Run: headless pygame with SDL's dummy video driver; simulated clock (each Clock.tick advances the game by its frame time, no real sleeping); random seed 0; keys injected as events and as key.get_pressed() state; mouse plan: one left click at the window centre at the start of phase 2, then a move to the lower-right quarter at the start of phase 3.
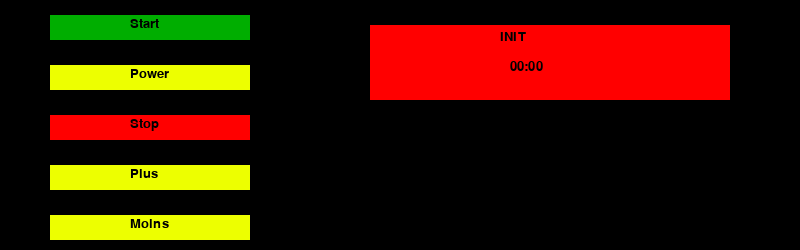
Frame 1 of 4 · flips 1–60 · no input
Frame 2 of 4 · flips 61–180 · clicked the window centre · tapped SPACE, RETURN · held RIGHT (→), D · screen unchanged from frame 1, image omitted
Frame 3 of 4 · flips 181–300 · moved the mouse to the lower-right quarter · held DOWN (↓), S · screen unchanged from frame 2, image omitted
Frame 4 of 4 · flips 301–420 · held LEFT (←), A, UP (↑), W · screen unchanged from frame 3, image omitted

The pygame program that drew these frames:

# -*- coding: utf-8 -*-
"""
Created on Sat May 05 08:07:25 2018

@author: quillot/costa
"""

import pygame as pg
import datetime
#initialisation de Pygame
pg.init()
#création de la fenêtre d'affichage
screen = pg.display.set_mode((800,250))
#création des rectangles : boutons et segments
s0 = pg.Rect(370,25,360,75)
b0 = pg.Rect(50,15,200,25)
b1 = pg.Rect(50,65,200,25)
b2 = pg.Rect(50,115,200,25)
b3 = pg.Rect(50,165,200,25)
b4 = pg.Rect(50,215,200,25)
#mise des rectangles dans des listes et état des rectangles : allumés ou éteints
rects = [s0,b0,b1,b2,b3,b4]
buttons = [b0,b1,b2,b3,b4]
#initialisation de la police pour l'affichage de texte et liste de texte à ajouter sur les boutons
myfont = pg.font.SysFont("monospace", 20)
labels = ["Start","Power","Stop","Plus","Moins"]
i = 0
pg.draw.rect(screen,(0,174,0),b0)
pg.draw.rect(screen,(237,255,0),b1)
pg.draw.rect(screen,(255,0,0),b2)
pg.draw.rect(screen,(237,255,0),b3)
pg.draw.rect(screen,(237,255,0),b4)
#Affichage des boutons et reinitialisation de leur état à éteint 
i = 0
for text in labels:
    label = myfont.render(text,1,(0,0,0))
    screen.blit(label,(130,17+i*50))
    i+=1

running=1
nb=10
etat=0
while running:
    #Detection des évenèments utilisateurs 
    for event in pg.event.get():
        if event.type == pg.KEYDOWN:			
            print(event)
            if event.key == pg.K_ESCAPE:
                running = 0 
                pg.quit()
    #Enregistrement des coordonnées de la souris si il y a eu un clique 
        if event.type == pg.MOUSEBUTTONDOWN:
            mcoords = pg.mouse.get_pos()
            #création d'un mini rect 1x1 à cet emplacement puis test de collision avec les boutons
            mouse_rect = pg.Rect(mcoords[0],mcoords[1],1,1) 
            i = 0
            for button in buttons:
                if mouse_rect.colliderect(button):
                    #si bouton autre que clear alors on regarde quel bouton est touché
                    pressed = labels[i]
                    nb = i
                    print(pressed)
                    print(nb)
                i+=1   									
            mcoords = (0,0)
    if etat==0 and nb==1:
        etat=1
        fin = datetime.datetime.now() + datetime.timedelta(0,3)
        nb=10
    if etat==1 and (nb==1 or datetime.datetime.now().time()>fin.time()):
        etat=0
        nb=10

    if etat==0:
        pg.draw.rect(screen,(255,0,0),s0)
        label = myfont.render("INIT",1,(0,0,0))
        screen.blit(label,(500,30))
        label = myfont.render("00:00",1,(0,0,0))
        screen.blit(label,(510,60))
    if etat==1:
        pg.draw.rect(screen,(0,174,0),s0)
        label = myfont.render("MODE PUISSANCE",1,(0,0,0))
        screen.blit(label,(500,30))
        duree=fin-datetime.datetime.now()
        label = myfont.render(str(duree)[3:7],1,(0,0,0))
        screen.blit(label,(510,60))
    if etat==2:
        pg.draw.rect(screen,(237,255,0),s0)
        label = myfont.render("Pause",1,(0,0,0))
        screen.blit(label,(510,30))
        label = myfont.render("00:00",1,(0,0,0))
        screen.blit(label,(510,60))
    pg.display.update()
